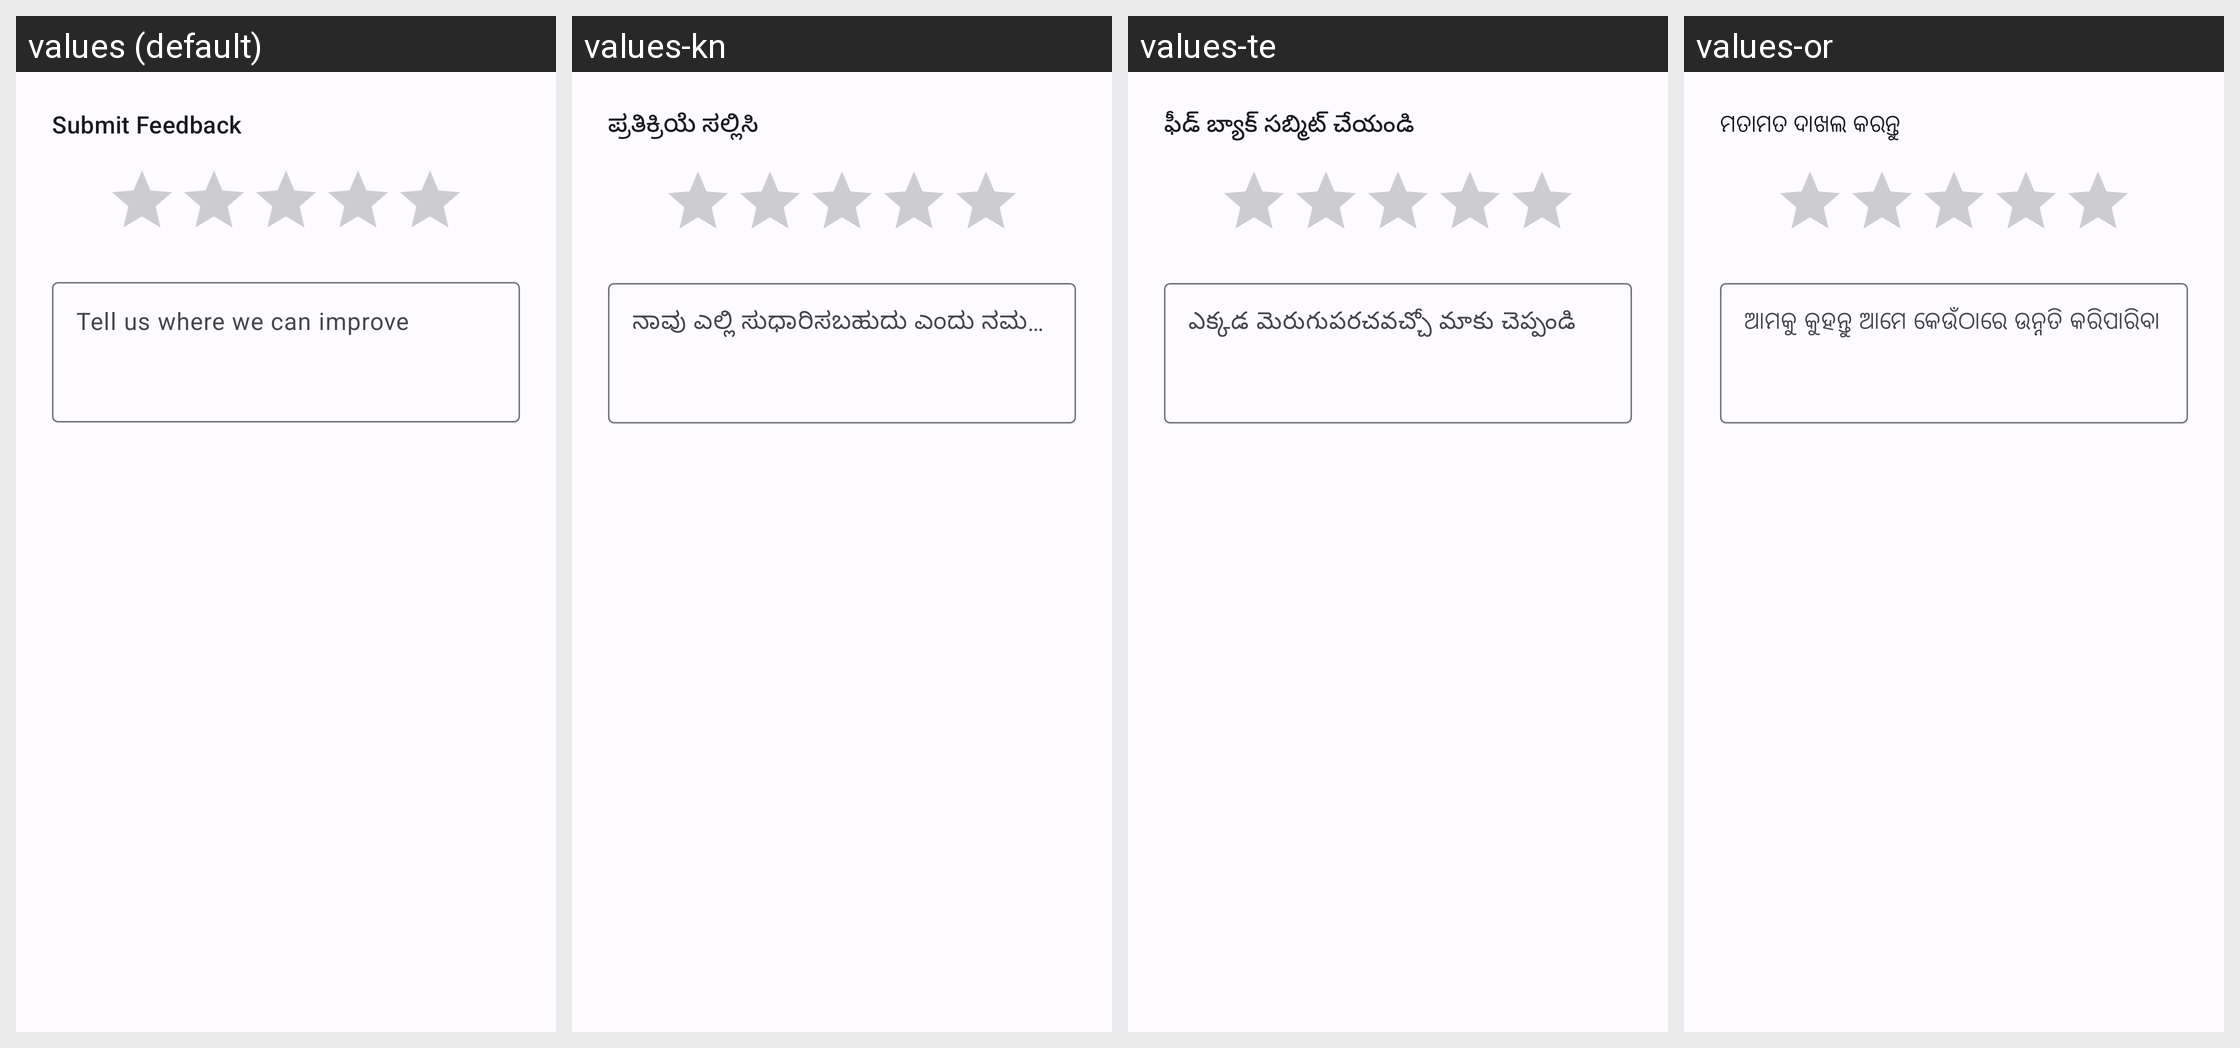

Strings drawn on this Android screen and how each of the app's shown locales translates them:
Android screen res/layout/dialog_rating.xml rendered under 4 locales, left to right: values (default), values-kn, values-te, values-or. Device: Nexus 5 (rendered at 1080×1920; each locale shown at half size, 540×960, under a caption strip naming it); theme Theme.AllTrans.
Other locales in the repository, not shown: values-af, values-am, values-ar, values-as, values-az, values-bg, values-bn, values-bo, values-bs, values-ca, values-cs, values-cy, values-da, values-de, values-el, values-es, values-et, values-fa, values-fi, values-fil, values-fj, values-fr, values-ga, values-gu, values-hi, values-hr, values-ht, values-hu, values-hy, values-in, values-is, values-it, values-iu, values-iw, values-ja, values-ka, values-kk, values-km, values-ko, values-ku, values-ky, values-lo, values-lt, values-lv, values-mg, values-mi, values-mk, values-ml, values-mn, values-mr, values-ms, values-mt, values-my, values-nb, values-ne, values-nl, values-pa, values-pl, values-ps, values-pt, values-ro, values-ru, values-sk, values-sl, values-sq, values-sr, values-sv, values-sw, values-ta, values-th, values-ti, values-tk, values-to, values-tr, values-tt, values-ug, values-uk, values-ur, values-uz, values-vi, values-yue, values-zh, values-zh-rTW.
Strings drawn on this screen, with the default value and each locale's value (text and hints the layout hard-codes, and strings that could not be matched under every locale, appear in the picture but are not listed):

feedback_formTitle
  values: Submit Feedback
  values-kn: ಪ್ರತಿಕ್ರಿಯೆ ಸಲ್ಲಿಸಿ
  values-te: ఫీడ్ బ్యాక్ సబ్మిట్ చేయండి
  values-or: ମତାମତ ଦାଖଲ କରନ୍ତୁ

feedback_formHint
  values: Tell us where we can improve
  values-kn: ನಾವು ಎಲ್ಲಿ ಸುಧಾರಿಸಬಹುದು ಎಂದು ನಮಗೆ ತಿಳಿಸಿ
  values-te: ఎక్కడ మెరుగుపరచవచ్చో మాకు చెప్పండి
  values-or: ଆମକୁ କୁହନ୍ତୁ ଆମେ କେଉଁଠାରେ ଉନ୍ନତି କରିପାରିବା
